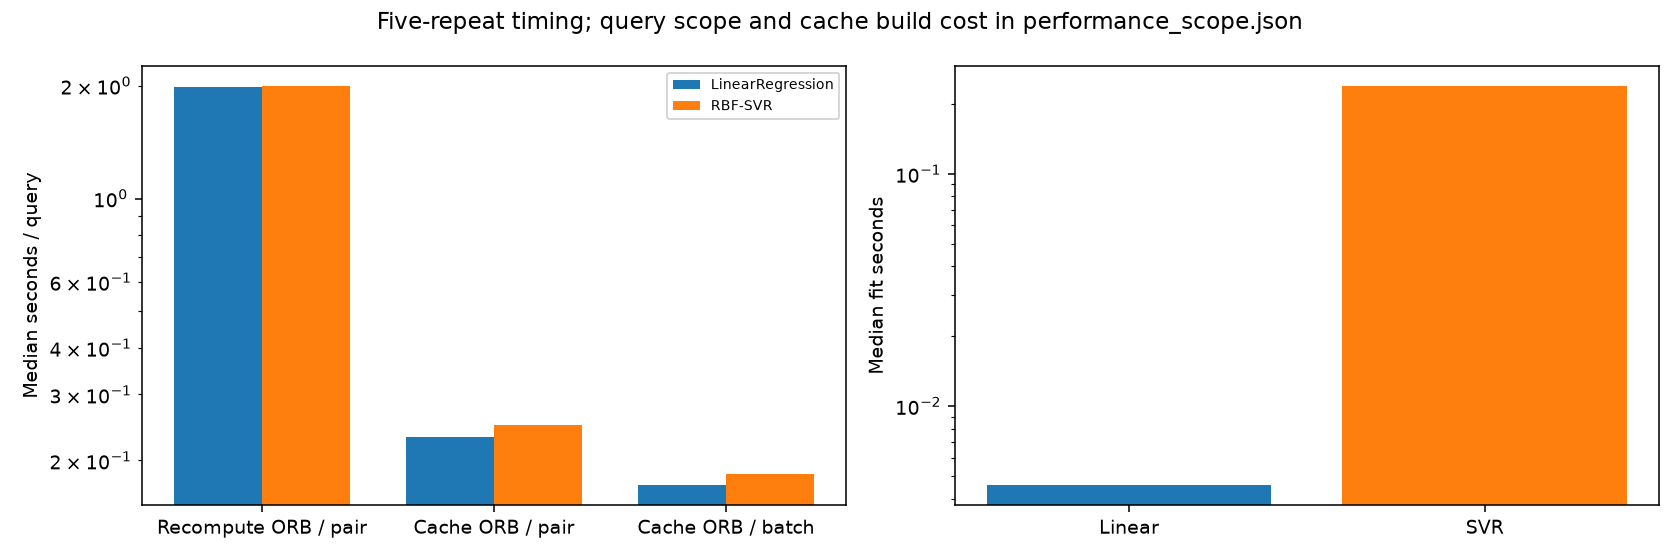

Source data for this figure (header and first rows):
model, mode, query_id, gallery_size, median_query_seconds, seconds_repetitions, timing_repeats, descriptor_cache_build_seconds, descriptor_array_bytes, rss_before_bytes, rss_peak_sampled_bytes, rss_after_bytes, rss_sample_interval_seconds
LinearRegression, uncached_descriptors_pairwise, R03N01, 112, 1.98, [1.998134099994786, 1.9881783000018913, …, 5, 0.8358, 2050000, 1084682240, 1087254528, 1084788736, 0.01
LinearRegression, cached_descriptors_pairwise, R03N01, 112, 0.2306, [0.22780289998627268, 0.2284563999855891…, 5, 0.8358, 2050000, 1084764160, 1084788736, 1084788736, 0.01
LinearRegression, cached_descriptors_batch, R03N01, 112, 0.1715, [0.16992310000932775, 0.1725594000017736…, 5, 0.8358, 2050000, 1084764160, 1084796928, 1084796928, 0.01
RBF-SVR, uncached_descriptors_pairwise, R03N01, 112, 2.001, [1.993373800010886, 2.002356899989536, 1…, 5, 0.8358, 2050000, 1084907520, 1087004672, 1084944384, 0.01
RBF-SVR, cached_descriptors_pairwise, R03N01, 112, 0.2488, [0.24875970001448877, 0.2501868999970611…, 5, 0.8358, 2050000, 1084919808, 1084944384, 1084944384, 0.01
RBF-SVR, cached_descriptors_batch, R03N01, 112, 0.1836, [0.19213630000012927, 0.1855628999765031…, 5, 0.8358, 2050000, 1084932096, 1084956672, 1084956672, 0.01
